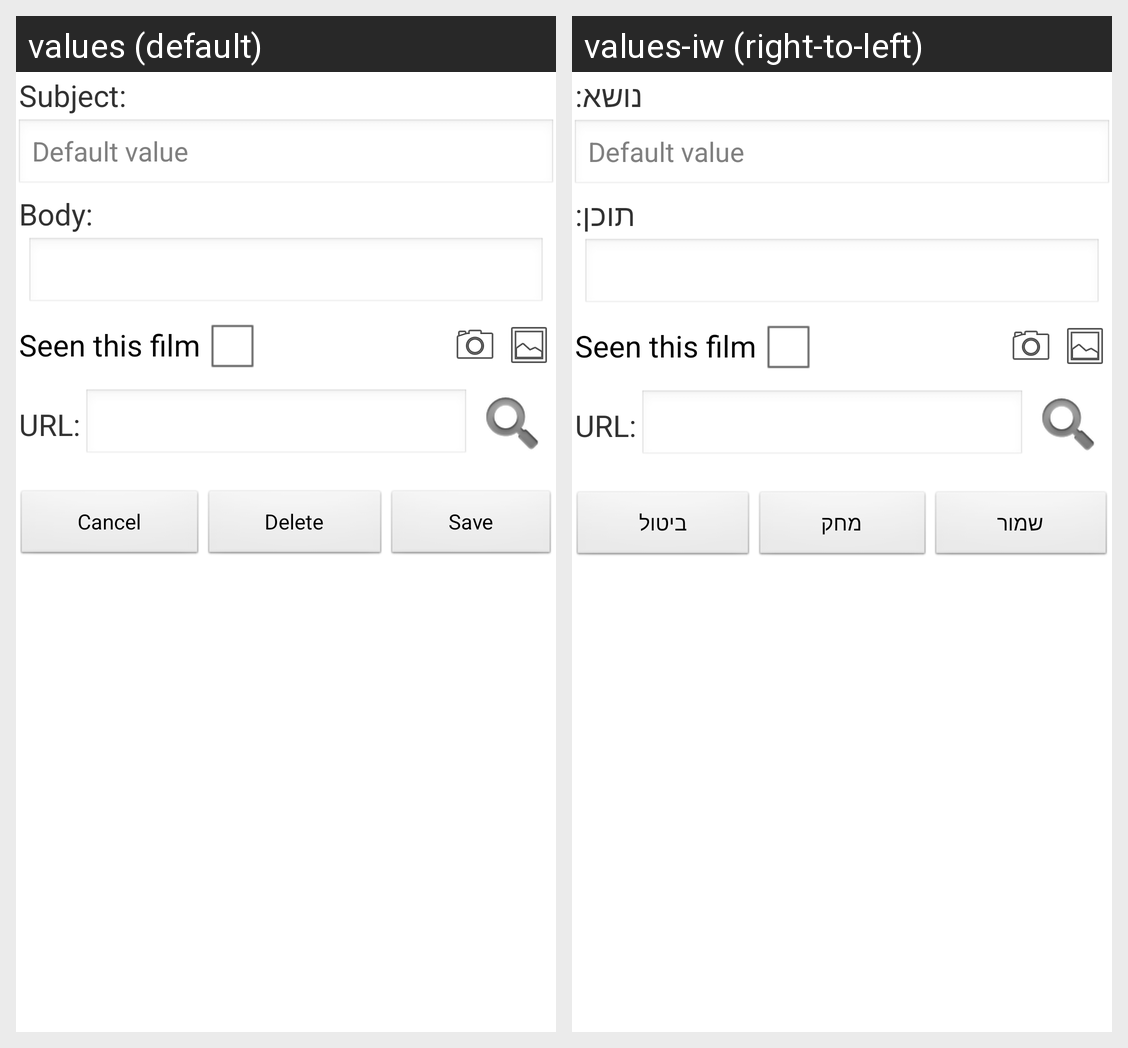

Here is an Android app screen in its default locale and in the app's own translations. Write out the translated-string differences for the strings that appear on this screen.
Android screen res/layout/screen_edit.xml rendered under 2 locales, left to right: values (default), values-iw (right-to-left). Device: Nexus 5 (rendered at 1080×1920; each locale shown at half size, 540×960, under a caption strip naming it); theme AppTheme.
Strings drawn on this screen, with the default value and each locale's value (text and hints the layout hard-codes, and strings that could not be matched under every locale, appear in the picture but are not listed):

labelSubject
  values: Subject:
  values-iw: נושא:

ScreenEditHint
  values: Default value
  values-iw: Default value

labelBody
  values: Body:
  values-iw: תוכן:

checkBoxLableScreenEdit
  values: Seen this film
  values-iw: Seen this film

labelURL
  values: URL:
  values-iw: URL:

btnLableCancel
  values: Cancel
  values-iw: ביטול

btnLableDelete
  values: Delete
  values-iw: מחק

btnLableCommit
  values: Save
  values-iw: שמור
